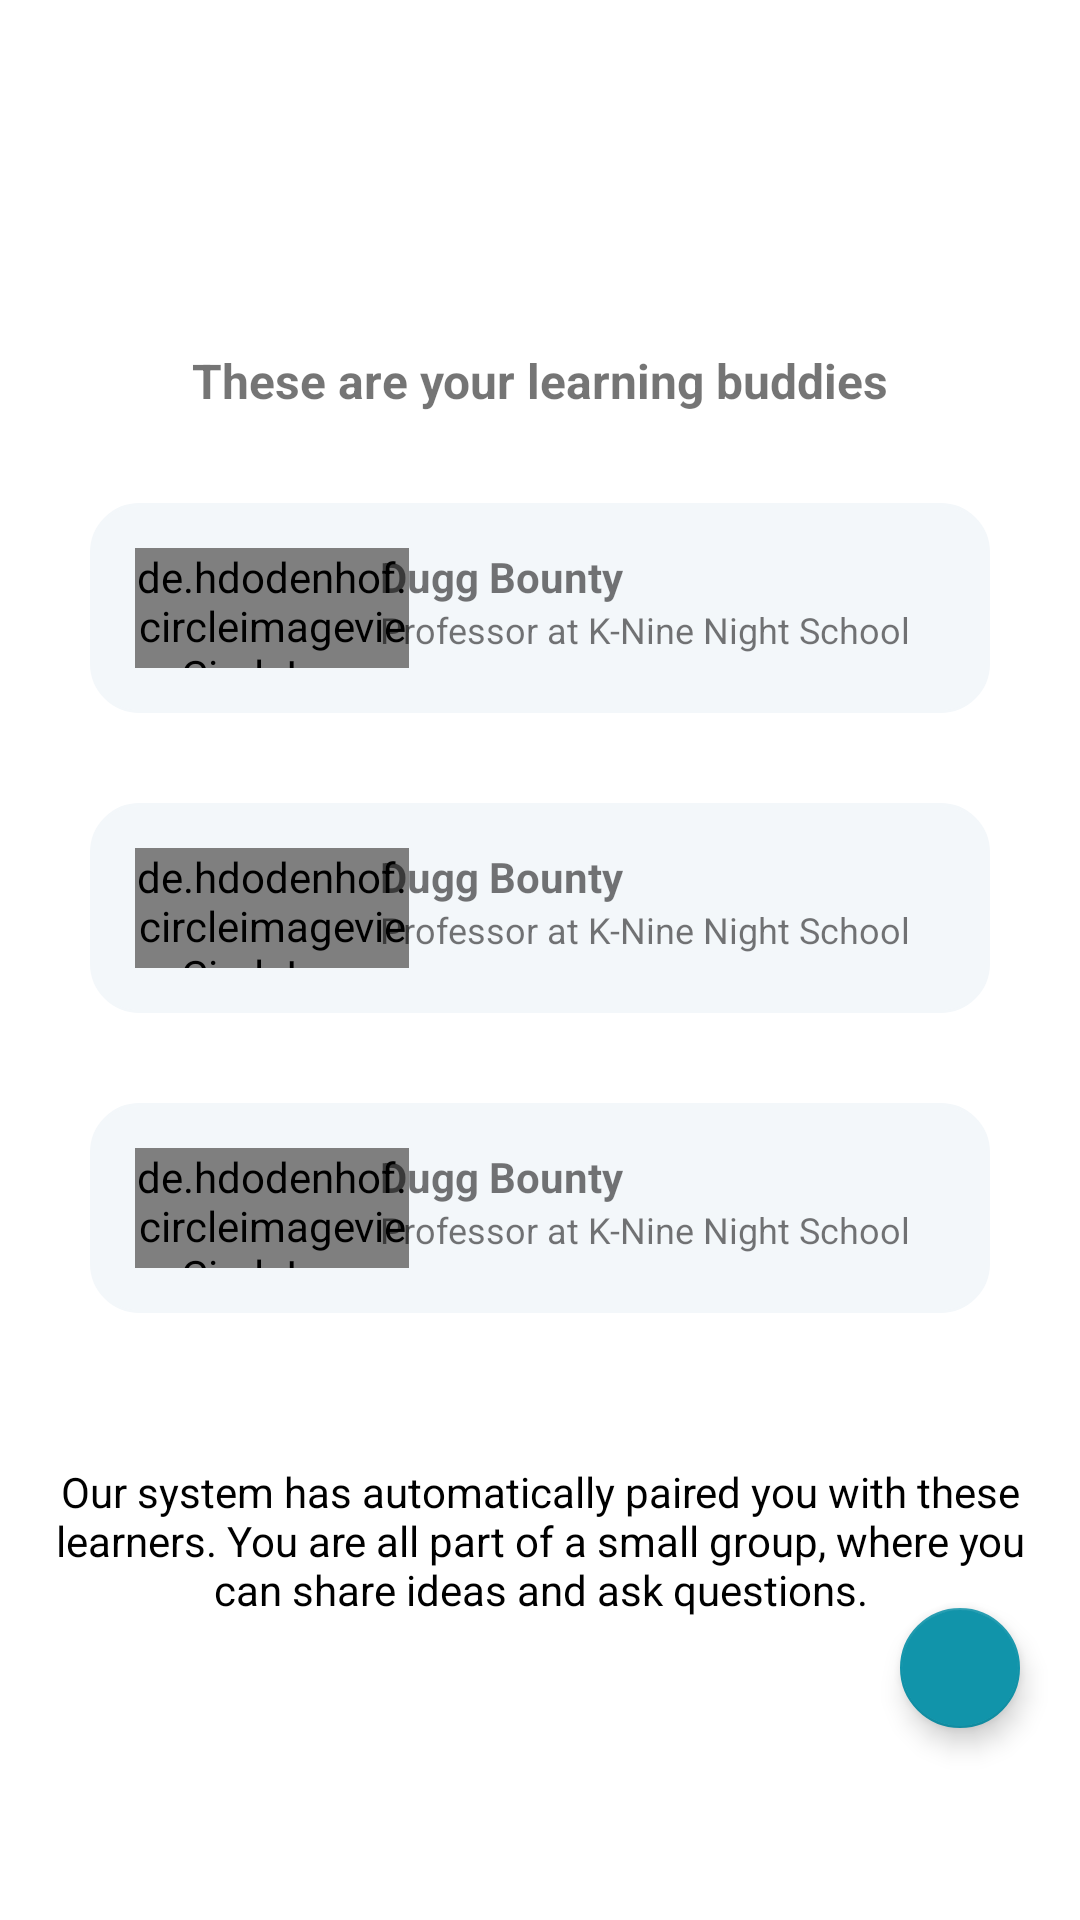

Write the Android layout XML for this screen, with the resource values it uses.
<!-- AndroidManifest.xml: application theme Theme.LearNet -->
<!-- res/layout/fragment_match_detail.xml -->
<?xml version="1.0" encoding="utf-8"?>
<FrameLayout xmlns:android="http://schemas.android.com/apk/res/android"
    xmlns:tools="http://schemas.android.com/tools"
    android:layout_width="match_parent"
    android:layout_height="match_parent"
    android:paddingTop="@dimen/activity_vertical_margin">

    <LinearLayout
        android:layout_width="match_parent"
        android:layout_height="match_parent"
        android:orientation="vertical">

    <TextView
        android:id="@+id/tv_heading"
        android:layout_width="match_parent"
        android:layout_height="wrap_content"
        android:layout_marginStart="0dp"
        android:layout_marginTop="100dp"
        android:textStyle="bold"
        android:textAlignment="center"
        android:textSize="16sp"
        android:text="These are your learning buddies" />

    <TableLayout
        android:id="@+id/tl_matches_1"
        android:layout_width="300dp"
        android:layout_gravity="center"
        android:layout_height="wrap_content"
        android:layout_marginTop="30dp"
        android:background="@drawable/round_corners_with_borders_event_organizer"
        android:stretchColumns="0,1">
        <TableRow
            android:padding="5dp"
            android:layout_marginTop="10dp">
            <de.hdodenhof.circleimageview.CircleImageView
                xmlns:app="http://schemas.android.com/apk/res-auto"
                android:id="@+id/iv_match_1"
                android:layout_width="40dp"
                android:layout_height="40dp"
                android:layout_marginStart="10dp"
                android:layout_marginTop="0dp"
                android:layout_marginEnd="10dp"
                android:layout_marginBottom="10dp"
                android:src="@drawable/dog"
                app:civ_border_width="0dp"
                app:civ_border_color="#FFFFFFFF"
                android:layout_gravity="start"/>

            <TableLayout
                android:layout_marginStart="-40dp">
                <TableRow>
                    <TextView
                        android:id="@+id/tv_match_1"
                        android:layout_width="match_parent"
                        android:layout_height="wrap_content"
                        android:layout_marginStart="0dp"
                        android:textStyle="bold"
                        android:textSize="14sp"
                        android:layout_gravity="start"
                        android:text="Dugg Bounty" />
                </TableRow>
                <TableRow>
                    <TextView
                        android:id="@+id/tv_match_1_title"
                        android:layout_width="match_parent"
                        android:layout_height="wrap_content"
                        android:layout_marginStart="0dp"
                        android:textStyle="normal"
                        android:textSize="12sp"
                        android:layout_gravity="start"
                        android:text="Professor at K-Nine Night School" />
                </TableRow>
            </TableLayout>
        </TableRow>
    </TableLayout>

    <TableLayout
        android:id="@+id/tl_matches_2"
        android:layout_width="300dp"
        android:layout_gravity="center"
        android:layout_height="wrap_content"
        android:layout_marginTop="30dp"
        android:background="@drawable/round_corners_with_borders_event_organizer"
        android:stretchColumns="0,1">
        <TableRow
            android:padding="5dp"
            android:layout_marginTop="10dp">
            <de.hdodenhof.circleimageview.CircleImageView
                xmlns:app="http://schemas.android.com/apk/res-auto"
                android:id="@+id/iv_match_2"
                android:layout_width="40dp"
                android:layout_height="40dp"
                android:layout_marginStart="10dp"
                android:layout_marginTop="0dp"
                android:layout_marginEnd="10dp"
                android:layout_marginBottom="10dp"
                android:src="@drawable/dog"
                app:civ_border_width="0dp"
                app:civ_border_color="#FFFFFFFF"
                android:layout_gravity="start"/>

            <TableLayout
                android:layout_marginStart="-40dp">
                <TableRow>
                    <TextView
                        android:id="@+id/tv_match_2"
                        android:layout_width="match_parent"
                        android:layout_height="wrap_content"
                        android:layout_marginStart="0dp"
                        android:textStyle="bold"
                        android:textSize="14sp"
                        android:layout_gravity="start"
                        android:text="Dugg Bounty" />
                </TableRow>
                <TableRow>
                    <TextView
                        android:id="@+id/tv_match_2_title"
                        android:layout_width="match_parent"
                        android:layout_height="wrap_content"
                        android:layout_marginStart="0dp"
                        android:textStyle="normal"
                        android:textSize="12sp"
                        android:layout_gravity="start"
                        android:text="Professor at K-Nine Night School" />
                </TableRow>
            </TableLayout>
        </TableRow>
    </TableLayout>

    <TableLayout
        android:id="@+id/tl_matches_3"
        android:layout_width="300dp"
        android:layout_gravity="center"
        android:layout_height="wrap_content"
        android:layout_marginTop="30dp"
        android:background="@drawable/round_corners_with_borders_event_organizer"
        android:stretchColumns="0,1">
        <TableRow
            android:padding="5dp"
            android:layout_marginTop="10dp">
            <de.hdodenhof.circleimageview.CircleImageView
                xmlns:app="http://schemas.android.com/apk/res-auto"
                android:id="@+id/iv_match_3"
                android:layout_width="40dp"
                android:layout_height="40dp"
                android:layout_marginStart="10dp"
                android:layout_marginTop="0dp"
                android:layout_marginEnd="10dp"
                android:layout_marginBottom="10dp"
                android:src="@drawable/dog"
                app:civ_border_width="0dp"
                app:civ_border_color="#FFFFFFFF"
                android:layout_gravity="start"/>

            <TableLayout
                android:layout_marginStart="-40dp">
                <TableRow>
                    <TextView
                        android:id="@+id/tv_match_3"
                        android:layout_width="match_parent"
                        android:layout_height="wrap_content"
                        android:layout_marginStart="0dp"
                        android:textStyle="bold"
                        android:textSize="14sp"
                        android:layout_gravity="start"
                        android:text="Dugg Bounty" />
                </TableRow>
                <TableRow>
                    <TextView
                        android:id="@+id/tv_match_3_title"
                        android:layout_width="match_parent"
                        android:layout_height="wrap_content"
                        android:layout_marginStart="0dp"
                        android:textStyle="normal"
                        android:textSize="12sp"
                        android:layout_gravity="start"
                        android:text="Professor at K-Nine Night School" />
                </TableRow>
            </TableLayout>
        </TableRow>
    </TableLayout>

    <TextView
        android:layout_width="340dp"
        android:layout_height="wrap_content"
        android:textSize="14sp"
        android:textStyle="normal"
        android:layout_gravity="center"
        android:textAlignment="center"
        android:textColor="@color/black"
        android:layout_marginTop="50dp"
        android:text="Our system has automatically paired you with these learners. You are all part of a small group, where you can share ideas and ask questions."/>

    </LinearLayout>

    <include
        android:id="@+id/i_fab_match_details"
        layout="@layout/reusable_fab_next" />


</FrameLayout>
<!-- res/layout/reusable_fab_next.xml (included above) -->
<com.google.android.material.floatingactionbutton.FloatingActionButton
    xmlns:android="http://schemas.android.com/apk/res/android"
    xmlns:app="http://schemas.android.com/apk/res-auto"
    android:id="@+id/fab_create_event"
    android:layout_width="wrap_content"
    android:layout_height="wrap_content"
    android:layout_gravity="end|bottom"
    android:layout_marginStart="16dp"
    android:layout_marginTop="36dp"
    android:layout_marginEnd="16dp"
    android:layout_marginBottom="@dimen/fab_bottom_margin"
    android:contentDescription="@string/edit"
    android:src="@drawable/ic_action_chevron"
    app:tint="@android:color/white"
    app:backgroundTint="@color/aqua"
    app:elevation="5dp"
    app:fabSize="mini" />
<!-- resources referenced by this layout -->
<resources>
  <color name="aqua">#1194AA</color>
  <color name="black">#FF000000</color>
  <dimen name="activity_vertical_margin">16dp</dimen>
  <dimen name="fab_bottom_margin">60dp</dimen>
  <!-- drawable dog: jpeg bitmap (drawable-v24, 44380 bytes) -->
  <!-- drawable round_corners_with_borders_event_organizer (drawable) -->
  <?xml version="1.0" encoding="UTF-8"?>
  <shape xmlns:android="http://schemas.android.com/apk/res/android">
      <solid android:color="@color/soft_white"/>
      <stroke android:width="1dp" android:color="@color/soft_white" />
      <corners android:radius="16dp"/>
      <padding android:left="0dp" android:top="0dp" android:right="0dp" android:bottom="0dp" />
  </shape>
  <string name="edit">Edit</string>
  <style name="Theme.LearNet" parent="Theme.MaterialComponents.DayNight.DarkActionBar">
          
          <item name="colorPrimary">@color/purple_500</item>
          <item name="colorPrimaryVariant">@color/purple_700</item>
          <item name="colorOnPrimary">@color/white</item>
          
          <item name="colorSecondary">@color/teal_200</item>
          <item name="colorSecondaryVariant">@color/teal_700</item>
          <item name="colorOnSecondary">@color/black</item>
          
          <item name="android:statusBarColor" tools:targetApi="l">?attr/colorPrimaryVariant</item>
          <item name="windowActionBar">false</item>
          <item name="windowNoTitle">true</item>
          <item name="android:windowFullscreen">true</item>
          
      </style>
  <color name="soft_white">#f3f7fa</color>
  <color name="purple_500">#FF6200EE</color>
  <color name="purple_700">#FF3700B3</color>
  <color name="white">#FFFFFF</color>
  <color name="teal_200">#FF03DAC5</color>
  <color name="teal_700">#FF018786</color>
</resources>
